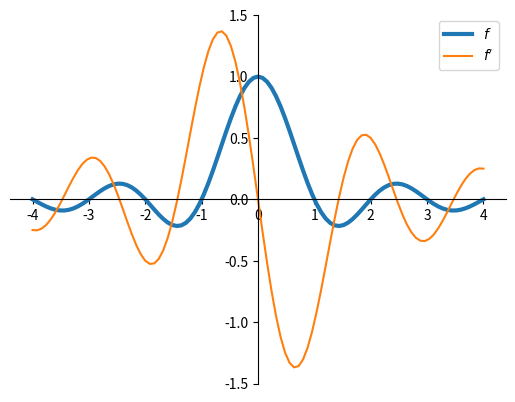
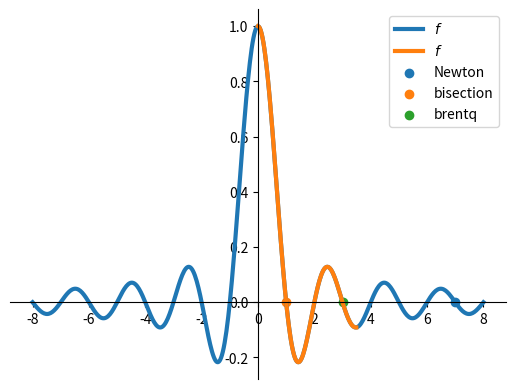

Generate these figures, in order, with matplotlib: (Note: this script raises an exception after producing the figures.)
%matplotlib widget
import matplotlib.pyplot as plt
import numpy as np
import scipy

def f(x):
    return np.sinc(x)
X = np.linspace(-4,4,101)

res = scipy.differentiate.derivative(f, X)
print(res)

Fprime = res.df
fig, ax = plt.subplots()
ax.plot(X,f(X), label='$f$', linewidth=3)
ax.plot(X,Fprime,label = "$f'$")
ax.spines[['left', 'bottom']].set_position('zero')
ax.spines[['top', 'right']].set_visible(False)
ax.legend()


X = np.linspace(-8,8,501)
fig, ax = plt.subplots()
ax.plot(X,f(X), label='$f$', linewidth=3)
Xb = [x for x in X if 0 <= x <= 3.5]
ax.plot(Xb,f(Xb), label='$f$', linewidth=3)
ax.spines[['left', 'bottom']].set_position('zero')
ax.spines[['top', 'right']].set_visible(False)

print('scipy.optimize.root_scalar(f, x0=3.5)')
sol = scipy.optimize.root_scalar(f, x0=3.5)
print(sol)
ax.scatter([sol.root], [f(sol.root)],label='Newton')

print("\nscipy.optimize.root_scalar(f, bracket=[0,3.5], method='bisect')")
sol = scipy.optimize.root_scalar(f, bracket=[0,3.5], method='bisect')
print(sol)
ax.scatter([sol.root], [f(sol.root)],label='bisection')

print("\nscipy.optimize.root_scalar(f, bracket=[0,3.5], method='brentq')")
sol = scipy.optimize.root_scalar(f, bracket=[0,3.5], method='brentq')
print(sol)
ax.scatter([sol.root], [f(sol.root)],label = 'brentq')

ax.legend()

def f(p,x):
    return (x**2-1)/2 - p**2 * np.log(x)

from ipywidgets import interact

def plotf(p,ell):
    ax.cla()
    X=np.linspace(1,3,101)
    ax.plot(X,[f(p,x) for x in X],label = f'p={p}')
    ax.plot([X[0],X[-1]],[-4*ell**2,-4*ell**2])
    ax.scatter([p],[f(p,p)])
    # ax.axis([1,3,-5,5])
    ax.spines[['bottom']].set_position('zero')
    ax.spines[['top', 'right']].set_visible(False)
    ax.grid()
    ax.legend()

fig, ax = plt.subplots()
ax.grid()
interact(plotf, p=(0.1,3,0.1),ell = (0,1,0.1))


ell = 0.5
for p in (1.5,2):
    print(f(p,p)+4*ell**2)

sol = scipy.optimize.root_scalar(lambda p : f(p,p)+4*ell**2, bracket = (1.5,2))
print(sol)
print(f'found p: {sol.root}, f({sol.root},{sol.root}) = {f(sol.root,sol.root)}')

p = sol.root
fig, ax = plt.subplots()
X=np.linspace(1,2*p,101)
ax.plot([X[0],X[-1]],[-4*ell**2,-4*ell**2])
ax.plot(X,[f(p,x) for x in X],label = f'p={p:2.2f}')
ax.scatter([p],[f(p,p)])
ax.spines[['bottom']].set_position('zero')
ax.spines[['top', 'right']].set_visible(False)
ax.grid()
ax.legend()
ax.grid()


A = np.array([[1,2,1],
              [2,3,-1],
              [1,-1,-1]])

b = np.array([5,8,-1])
x = np.linalg.solve(A,b)
print(x)

def f(x,S,P):
    return (x[0] + x[1] - S, x[0] * x[1] - P)
roots = scipy.optimize.root(f,(0.,0.),args=(3,2))
print(roots)

from numpy.polynomial import Polynomial
S = 3
P = 2
p = Polynomial([P,S,1])
print(p.roots())

f = lambda x: (x - 2) * (x + 1)**2

fig, ax = plt.subplots()
X = np.linspace(-2,3,201)
ax.plot(X,f(X))
ax.spines[['left', 'bottom']].set_position('zero')
ax.spines[['top', 'right']].set_visible(False)

res = scipy.optimize.minimize_scalar(f)
plt.scatter(res.x, f(res.x),color='red')
print(res)

g = lambda x: (x - 1)**2 * (x + 2)**2 + 5*x/2
fig, ax = plt.subplots()
X = np.linspace(-3,2,201)
ax.plot(X,g(X))
ax.spines[['left', 'bottom']].set_position('zero')
ax.spines[['top', 'right']].set_visible(False)

# Here, scipy.optimize.minimize_scalar will give the "wrong" local minimizer:
res = scipy.optimize.minimize_scalar(g)
plt.scatter(res.x, g(res.x),color='red')
print(res)

# If we give an initial bracket, it will also fund eth other local minimum:
res2 = scipy.optimize.minimize_scalar(g, bracket = (-3,-1))
plt.scatter(res2.x, g(res2.x),color='orange')
print(res2)


g = lambda x: (x - 1)**2 * (x + 2)**2 + 5*x/2
fig, ax = plt.subplots()
X = np.linspace(-3,2,201)
ax.plot(X,g(X))
ax.spines[['left', 'bottom']].set_position('zero')
ax.spines[['top', 'right']].set_visible(False)

# Here, scipy.optimize.minimize_scalar will give the "wrong" local minimizer:
res = scipy.optimize.minimize_scalar(g,bounds=(-1,0))
plt.scatter(res.x, g(res.x),color='red')
X = np.linspace(-1,0,101)
plt.fill_between(X,g(X),color='grey', alpha = 0.5)
print(res)


